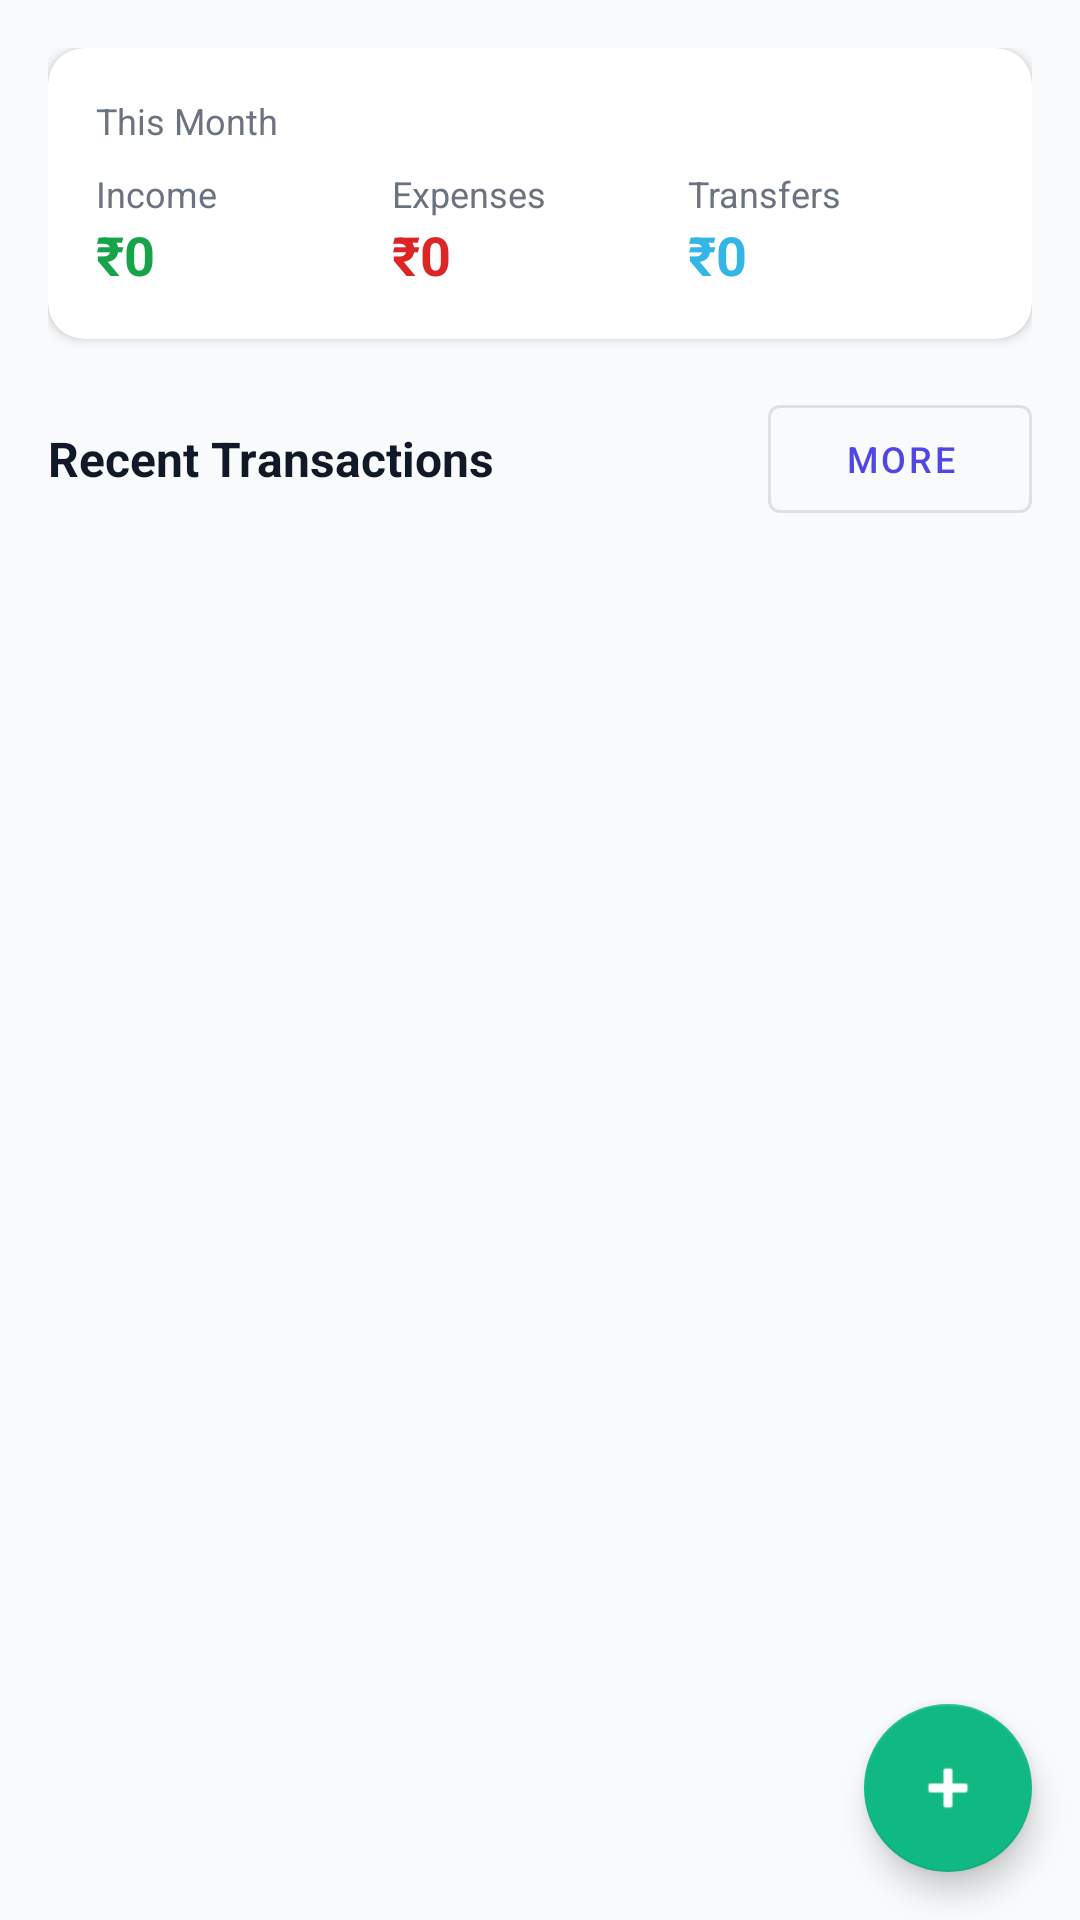

Write the Android layout XML for this screen, with the resource values it uses.
<!-- AndroidManifest.xml: application theme Theme.FinanceTracker -->
<!-- res/layout/fragment_dashboard.xml -->
<?xml version="1.0" encoding="utf-8"?>
<androidx.coordinatorlayout.widget.CoordinatorLayout
    xmlns:android="http://schemas.android.com/apk/res/android"
    xmlns:app="http://schemas.android.com/apk/res-auto"
    android:layout_width="match_parent"
    android:layout_height="match_parent"
    android:background="@color/background">

    <androidx.core.widget.NestedScrollView
        android:layout_width="match_parent"
        android:layout_height="match_parent">

        <LinearLayout
            android:layout_width="match_parent"
            android:layout_height="wrap_content"
            android:orientation="vertical"
            android:padding="16dp">

            
            <com.google.android.material.card.MaterialCardView
                android:layout_width="match_parent"
                android:layout_height="wrap_content"
                android:layout_marginBottom="16dp"
                app:cardCornerRadius="12dp"
                app:cardElevation="2dp">

                <LinearLayout
                    android:layout_width="match_parent"
                    android:layout_height="wrap_content"
                    android:orientation="vertical"
                    android:padding="16dp">

                    <TextView
                        android:layout_width="wrap_content"
                        android:layout_height="wrap_content"
                        android:text="This Month"
                        android:textSize="12sp"
                        android:textColor="@color/text_secondary"/>

                    <LinearLayout
                        android:layout_width="match_parent"
                        android:layout_height="wrap_content"
                        android:orientation="horizontal"
                        android:layout_marginTop="8dp">

                        <LinearLayout
                            android:layout_width="0dp"
                            android:layout_height="wrap_content"
                            android:layout_weight="1"
                            android:orientation="vertical">

                            <TextView
                                android:layout_width="wrap_content"
                                android:layout_height="wrap_content"
                                android:text="Income"
                                android:textSize="12sp"
                                android:textColor="@color/text_secondary"/>
                            <TextView
                                android:id="@+id/tv_monthly_income"
                                android:layout_width="wrap_content"
                                android:layout_height="wrap_content"
                                android:text="₹0"
                                android:textSize="18sp"
                                android:textColor="@color/income_green"
                                android:textStyle="bold"/>
                        </LinearLayout>

                        <LinearLayout
                            android:layout_width="0dp"
                            android:layout_height="wrap_content"
                            android:layout_weight="1"
                            android:orientation="vertical">

                            <TextView
                                android:layout_width="wrap_content"
                                android:layout_height="wrap_content"
                                android:text="Expenses"
                                android:textSize="12sp"
                                android:textColor="@color/text_secondary"/>
                            <TextView
                                android:id="@+id/tv_monthly_expense"
                                android:layout_width="wrap_content"
                                android:layout_height="wrap_content"
                                android:text="₹0"
                                android:textSize="18sp"
                                android:textColor="@color/expense_red"
                                android:textStyle="bold"/>
                        </LinearLayout>

                        <LinearLayout
                            android:layout_width="0dp"
                            android:layout_height="wrap_content"
                            android:layout_weight="1"
                            android:orientation="vertical">

                            <TextView
                                android:layout_width="wrap_content"
                                android:layout_height="wrap_content"
                                android:text="Transfers"
                                android:textSize="12sp"
                                android:textColor="@color/text_secondary"/>
                            <TextView
                                android:id="@+id/tv_monthly_transfer"
                                android:layout_width="wrap_content"
                                android:layout_height="wrap_content"
                                android:text="₹0"
                                android:textSize="18sp"
                                android:textColor="@android:color/holo_blue_light"
                                android:textStyle="bold"/>
                        </LinearLayout>

                    </LinearLayout>
                </LinearLayout>
            </com.google.android.material.card.MaterialCardView>

            
            <LinearLayout
                android:layout_width="match_parent"
                android:layout_height="wrap_content"
                android:orientation="horizontal"
                android:gravity="center_vertical"
                android:layout_marginBottom="12dp">

                <TextView
                    android:layout_width="0dp"
                    android:layout_height="wrap_content"
                    android:layout_weight="1"
                    android:text="Recent Transactions"
                    android:textSize="16sp"
                    android:textStyle="bold"/>

                <com.google.android.material.button.MaterialButton
                    android:id="@+id/btn_more_transactions"
                    android:layout_width="wrap_content"
                    android:layout_height="wrap_content"
                    android:text="More"
                    style="@style/Widget.MaterialComponents.Button.OutlinedButton"
                    android:textSize="12sp"
                    android:paddingHorizontal="12dp"
                    android:paddingVertical="4dp"/>

                <TextView
                    android:id="@+id/tv_sms_badge"
                    android:layout_width="wrap_content"
                    android:layout_height="wrap_content"
                    android:background="@drawable/badge_background"
                    android:paddingHorizontal="8dp"
                    android:paddingVertical="2dp"
                    android:textColor="@android:color/white"
                    android:textSize="12sp"
                    android:visibility="gone"/>
            </LinearLayout>

            
            <androidx.recyclerview.widget.RecyclerView
                android:id="@+id/rv_recent_transactions"
                android:layout_width="match_parent"
                android:layout_height="wrap_content"
                android:nestedScrollingEnabled="false"/>

        </LinearLayout>
    </androidx.core.widget.NestedScrollView>

    <com.google.android.material.floatingactionbutton.FloatingActionButton
        android:id="@+id/fab_add_transaction"
        android:layout_width="wrap_content"
        android:layout_height="wrap_content"
        android:layout_gravity="bottom|end"
        android:layout_margin="16dp"
        android:src="@android:drawable/ic_input_add"
        android:contentDescription="Add transaction"/>

</androidx.coordinatorlayout.widget.CoordinatorLayout>
<!-- resources referenced by this layout -->
<resources>
  <color name="background">#f9fafb</color>
  <color name="expense_red">#dc2626</color>
  <color name="income_green">#16a34a</color>
  <color name="text_secondary">#6b7280</color>
  <!-- drawable badge_background (drawable) -->
  <?xml version="1.0" encoding="utf-8"?>
  <shape xmlns:android="http://schemas.android.com/apk/res/android"
      android:shape="rectangle">
      <corners android:radius="12dp"/>
      <solid android:color="#dc2626"/>
  </shape>
  <style name="Theme.FinanceTracker" parent="Theme.MaterialComponents.Light.NoActionBar">
          <item name="colorPrimary">@color/colorPrimary</item>
          <item name="colorPrimaryVariant">@color/colorPrimaryVariant</item>
          <item name="colorOnPrimary">@color/colorOnPrimary</item>
          <item name="colorSecondary">@color/colorSecondary</item>
          <item name="colorOnSecondary">@color/colorOnSecondary</item>
          <item name="colorSurface">@color/colorSurface</item>
          <item name="colorOnSurface">@color/colorOnSurface</item>
          <item name="android:statusBarColor">@color/colorPrimaryDark</item>
          <item name="android:windowBackground">@color/background</item>
          <item name="android:textColor">@color/text_primary</item>
          <item name="android:editTextColor">@color/text_primary</item>
          
          <item name="android:windowFullscreen">false</item>
          <item name="android:windowContentOverlay">@null</item>
          <item name="android:windowIsFloating">false</item>
      </style>
  <color name="colorPrimary">#4f46e5</color>
  <color name="colorPrimaryVariant">#6366f1</color>
  <color name="colorOnPrimary">#FFFFFF</color>
  <color name="colorSecondary">#10b981</color>
  <color name="colorOnSecondary">#FFFFFF</color>
  <color name="colorSurface">#FFFFFF</color>
  <color name="colorOnSurface">#1f2937</color>
  <color name="colorPrimaryDark">#3730a3</color>
  <color name="text_primary">#111827</color>
</resources>
